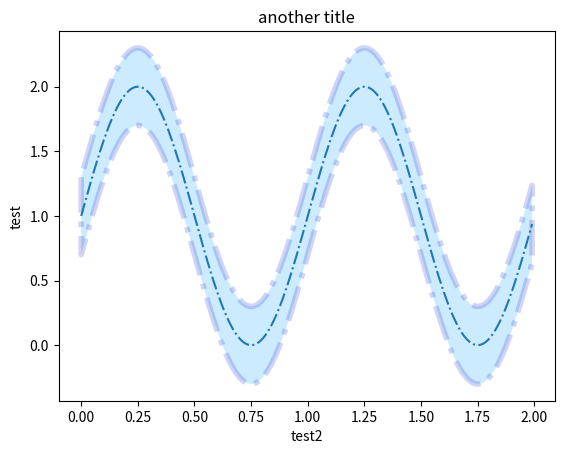

The script that saved this image:
import matplotlib.pyplot as plt
import numpy as np
"""
This shows you how to plot a simple double line graph and shows off the legend feature 
"""

# Data for plotting
t = np.arange(0.0, 2.0, 0.01)
s = 1 + np.sin(2 * np.pi * t)

# generate your simple setup
fig, ax = plt.subplots()

#plot two curves like this...
line = ax.plot(t, s, ls = "dashdot") #the main function

error = 0.3 #can be an array

plt.fill_between(t, s - error, s + error, alpha=0.2, edgecolor='#1B2ACC', facecolor='#089FFF',
    linewidth=4, linestyle='dashdot', antialiased=True)

# here are some cool controls you can have
ax.set_ylabel("test")
ax.set_xlabel("test2")
ax.set_title("another title")


plt.show()